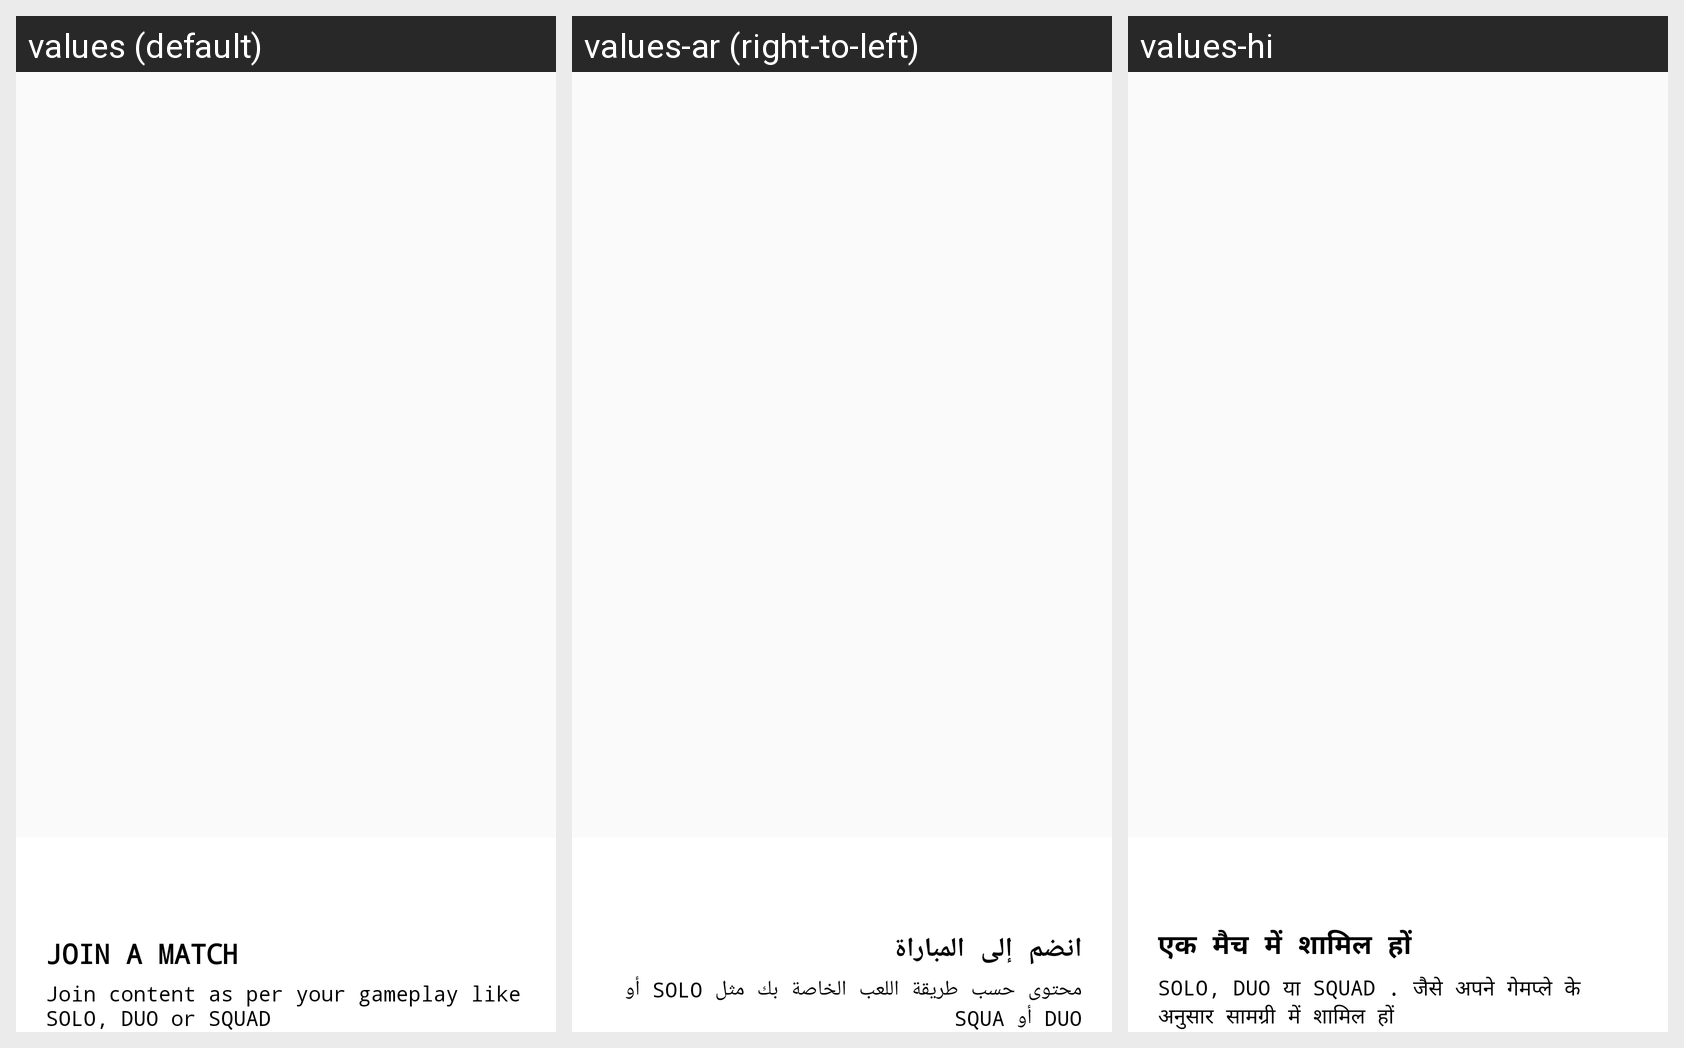

The Android screen above is rendered under several locales of the same app. Produce the string resources it draws, with the default and per-locale values.
Android screen res/layout/introduction2.xml rendered under 3 locales, left to right: values (default), values-ar (right-to-left), values-hi. Device: Nexus 5 (rendered at 1080×1920; each locale shown at half size, 540×960, under a caption strip naming it); theme AppTheme.
Strings drawn on this screen, with the default value and each locale's value (text and hints the layout hard-codes, and strings that could not be matched under every locale, appear in the picture but are not listed):

join_a_match
  values: JOIN A MATCH
  values-ar: انضم إلى المباراة
  values-hi: एक मैच में शामिल हों

intro2desc
  values: Join content as per your gameplay like SOLO, DUO or SQUAD
  values-ar: محتوى حسب طريقة اللعب الخاصة بك مثل SOLO أو DUO أو SQUA
  values-hi: SOLO, DUO या SQUAD . जैसे अपने गेमप्ले के अनुसार सामग्री में शामिल हों
